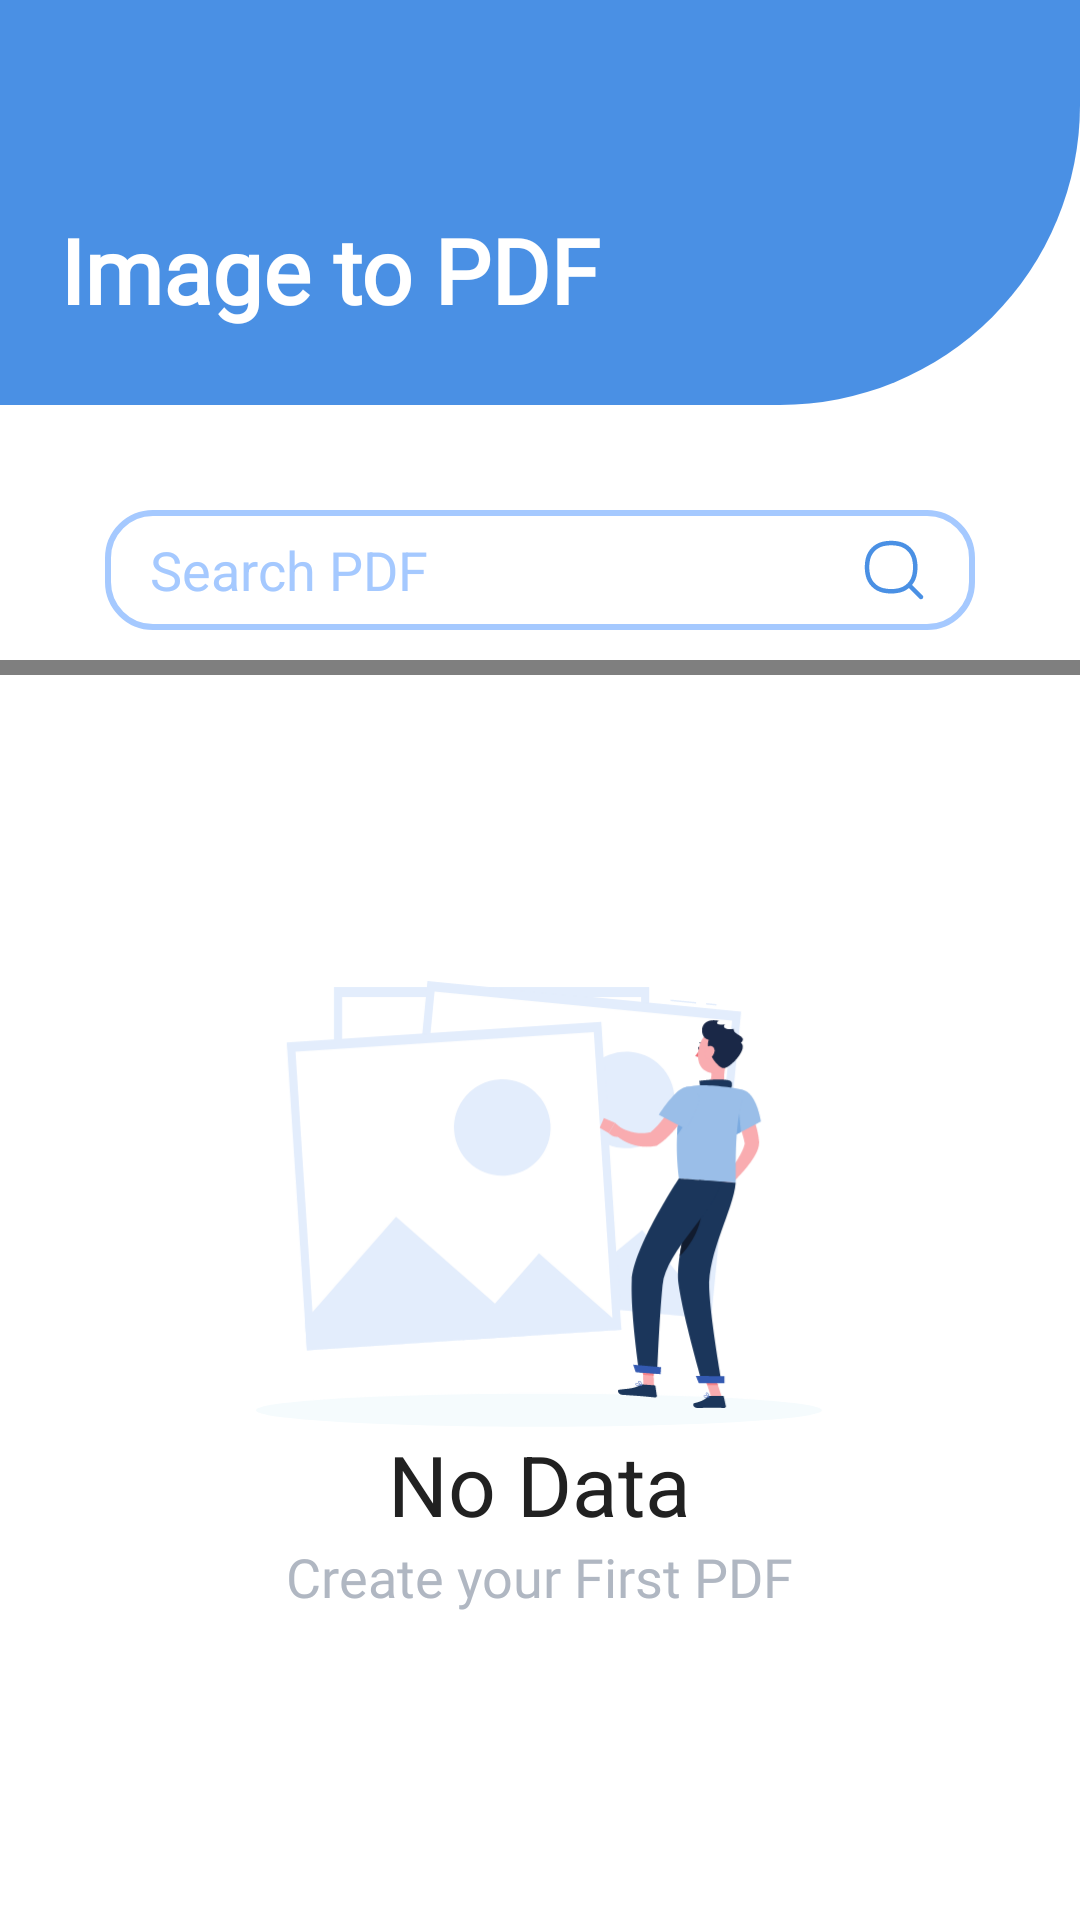

This screen was rendered from an Android layout file. Write that file and the resources it references.
<!-- AndroidManifest.xml: application theme Theme.Design.NoActionBar -->
<!-- res/layout/fragment_home.xml -->
<?xml version="1.0" encoding="utf-8"?>
<layout xmlns:android="http://schemas.android.com/apk/res/android"
    xmlns:app="http://schemas.android.com/apk/res-auto"
    xmlns:tools="http://schemas.android.com/tools">

    <RelativeLayout
        android:layout_width="match_parent"
        android:layout_height="match_parent"
        android:background="@color/white"
        tools:context=".Fragment.HomeFragment">

        <LinearLayout
            android:id="@+id/linear"
            android:layout_width="match_parent"
            android:layout_height="135dp"
            android:background="@drawable/bg">

            <TextView
                android:id="@+id/text"
                android:layout_width="wrap_content"
                android:layout_height="match_parent"
                android:layout_marginStart="20dp"
                android:layout_marginBottom="25dp"
                android:fontFamily="@font/inter"
                android:gravity="bottom"
                android:text="@string/image_to_pdf"
                android:textColor="@color/white"
                android:textSize="30sp"
                android:textStyle="bold" />

        </LinearLayout>

        <AutoCompleteTextView
            android:id="@+id/search"
            android:layout_width="match_parent"
            android:layout_height="40dp"
            android:layout_below="@+id/linear"
            android:layout_marginLeft="35dp"
            android:layout_marginTop="35dp"
            android:layout_marginRight="35dp"
            android:background="@drawable/bg6"
            android:completionThreshold="1"
            android:drawableRight="@drawable/ic_search"
            android:hint="Search PDF"
            android:imeOptions="actionDone"
            android:inputType="text"
            android:lines="1"
            android:paddingLeft="15dp"
            android:paddingRight="15dp"
            android:textColor="@color/text_color"
            android:textColorHint="@color/blue"
            android:theme="@style/Autocomplete" />

        <androidx.swiperefreshlayout.widget.SwipeRefreshLayout
            android:id="@+id/swipe"
            android:layout_width="match_parent"
            android:layout_height="match_parent"
            android:layout_marginTop="10dp"
            android:layout_below="@+id/search">

            <LinearLayout
                android:layout_width="match_parent"
                android:layout_height="wrap_content"
                android:orientation="vertical">

                <androidx.recyclerview.widget.RecyclerView
                    android:id="@+id/recyclerview"
                    android:layout_width="match_parent"
                    android:layout_height="match_parent" />

            </LinearLayout>

        </androidx.swiperefreshlayout.widget.SwipeRefreshLayout>

        <LinearLayout
            android:id="@+id/imageType"
            android:layout_width="match_parent"
            android:layout_height="match_parent"
            android:layout_below="@+id/search"
            android:background="@color/white"
            android:gravity="center"
            android:layout_marginTop="15dp"
            android:orientation="vertical"
            android:visibility="visible">

            <ImageView
                android:layout_width="wrap_content"
                android:layout_height="149dp"
                android:layout_gravity="center"
                android:src="@drawable/ic_no_data_img" />

            <TextView
                android:layout_width="wrap_content"
                android:layout_height="wrap_content"
                android:layout_gravity="center"
                android:text="No Data"
                android:textColor="@color/text_color"
                android:textSize="28sp" />

            <TextView
                android:layout_width="wrap_content"
                android:layout_height="wrap_content"
                android:layout_gravity="center"
                android:fontFamily="@font/roboto"
                android:text="Create your First PDF"
                android:textColor="#B0B7C2"
                android:textSize="18sp" />

        </LinearLayout>

    </RelativeLayout>

</layout>
<!-- resources referenced by this layout -->
<resources>
  <color name="blue">#A5C9FF</color>
  <color name="text_color">#212121</color>
  <color name="white">#FFFFFFFF</color>
  <!-- drawable bg (drawable) -->
  <?xml version="1.0" encoding="utf-8"?>
  <shape xmlns:android="http://schemas.android.com/apk/res/android"
      android:shape="rectangle">
  
      <gradient android:startColor="#4A90E4"
          android:endColor="#4A90E4"/>
      <corners
  
          android:bottomRightRadius="100dp"/>
  
  
  </shape>
  <!-- drawable bg6 (drawable) -->
  <?xml version="1.0" encoding="utf-8"?>
  <shape xmlns:android="http://schemas.android.com/apk/res/android"
      android:shape="rectangle">
  
  
  
  
      <corners
          android:radius="15dp"/>
  
      <stroke
          android:color="#A5C9FF"
          android:width="2dp"/>
  </shape>
  <!-- drawable ic_no_data_img: vector/xml drawable (drawable, 14821 chars, omitted) -->
  <!-- drawable ic_search (drawable) -->
  <vector xmlns:android="http://schemas.android.com/apk/res/android"
      android:width="24dp"
      android:height="24dp"
      android:viewportWidth="24"
      android:viewportHeight="24">
    <path
        android:pathData="M3.3157,13.7811L4.0459,13.6098L3.3157,13.7811ZM3.3157,8.324L4.0459,8.4953L3.3157,8.324ZM18.7893,8.324L19.5195,8.1527L18.7893,8.324ZM18.7893,13.781L19.5195,13.9523L18.7893,13.781ZM13.781,18.7893L13.6098,18.0591L13.781,18.7893ZM8.324,18.7893L8.1527,19.5195L8.324,18.7893ZM8.324,3.3157L8.1527,2.5856L8.324,3.3157ZM13.781,3.3157L13.9523,2.5856L13.781,3.3157ZM20.4697,21.5303C20.7626,21.8232 21.2374,21.8232 21.5303,21.5303C21.8232,21.2374 21.8232,20.7626 21.5303,20.4697L20.4697,21.5303ZM4.0459,13.6098C3.6514,11.9278 3.6514,10.1773 4.0459,8.4953L2.5856,8.1527C2.1381,10.06 2.1381,12.045 2.5856,13.9523L4.0459,13.6098ZM18.0591,8.4953C18.4537,10.1773 18.4537,11.9278 18.0591,13.6098L19.5195,13.9523C19.9669,12.045 19.9669,10.06 19.5195,8.1527L18.0591,8.4953ZM13.6098,18.0591C11.9278,18.4537 10.1773,18.4537 8.4953,18.0591L8.1527,19.5195C10.06,19.9669 12.045,19.9669 13.9523,19.5195L13.6098,18.0591ZM8.4953,4.0459C10.1773,3.6514 11.9278,3.6514 13.6098,4.0459L13.9523,2.5856C12.045,2.1381 10.06,2.1381 8.1527,2.5856L8.4953,4.0459ZM8.4953,18.0591C6.2876,17.5413 4.5638,15.8175 4.0459,13.6098L2.5856,13.9523C3.2335,16.7147 5.3904,18.8715 8.1527,19.5195L8.4953,18.0591ZM13.9523,19.5195C16.7147,18.8715 18.8715,16.7147 19.5195,13.9523L18.0591,13.6098C17.5413,15.8175 15.8175,17.5413 13.6098,18.0591L13.9523,19.5195ZM13.6098,4.0459C15.8175,4.5638 17.5413,6.2876 18.0591,8.4953L19.5195,8.1527C18.8715,5.3904 16.7147,3.2335 13.9523,2.5856L13.6098,4.0459ZM8.1527,2.5856C5.3904,3.2335 3.2335,5.3904 2.5856,8.1527L4.0459,8.4953C4.5638,6.2876 6.2876,4.5638 8.4953,4.0459L8.1527,2.5856ZM16.8048,17.8655L20.4697,21.5303L21.5303,20.4697L17.8655,16.8048L16.8048,17.8655Z"
        android:fillColor="#4A90E4"/>
  </vector>
  <string name="image_to_pdf">Image to PDF</string>
  <style name="Autocomplete">
          <item name="colorControlNormal">@color/blue</item>
          <item name="colorControlActivated">@color/blue</item>
      </style>
</resources>
